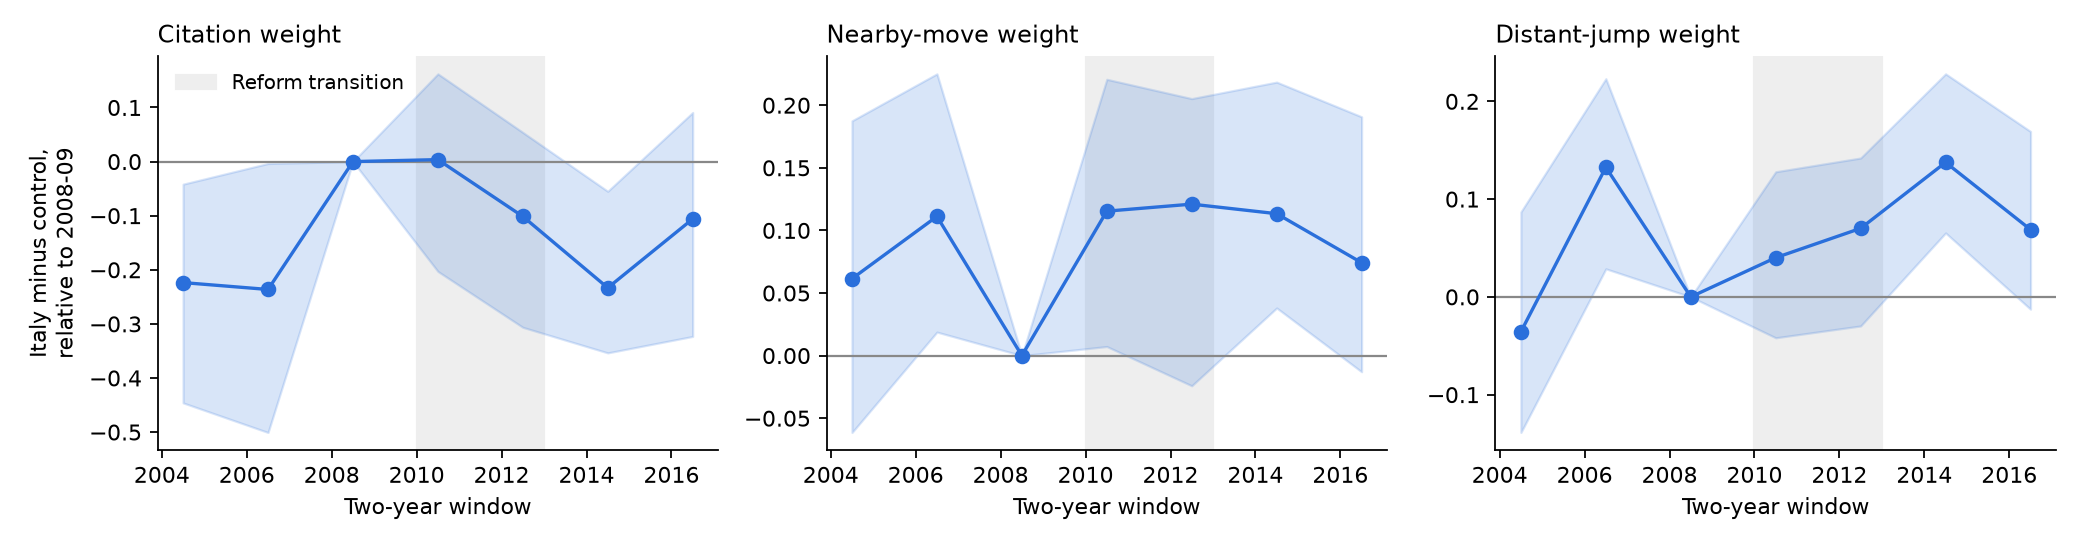

Data behind this chart, as committed beside it:
window, start, parameter, it_minus_ctrl_vs_ref, ci_low, ci_high
2004-2005, 2004, theta_cite, -0.2237, -0.446, -0.04173
2004-2005, 2004, theta_near, 0.06144, -0.06139, 0.1875
2004-2005, 2004, theta_far, -0.03565, -0.1387, 0.0869
2006-2007, 2006, theta_cite, -0.2364, -0.5007, -0.003507
2006-2007, 2006, theta_near, 0.1112, 0.01879, 0.225
2006-2007, 2006, theta_far, 0.1326, 0.02872, 0.2232
2008-2009, 2008, theta_cite, 0.0, 0.0, 0.0
2008-2009, 2008, theta_near, 0.0, 0.0, 0.0
2008-2009, 2008, theta_far, 0.0, 0.0, 0.0
2010-2011, 2010, theta_cite, 0.003638, -0.203, 0.1622
2010-2011, 2010, theta_near, 0.1154, 0.007265, 0.2207
2010-2011, 2010, theta_far, 0.04009, -0.04184, 0.128
2012-2013, 2012, theta_cite, -0.1014, -0.3063, 0.05396
2012-2013, 2012, theta_near, 0.121, -0.02409, 0.2053
2012-2013, 2012, theta_far, 0.07009, -0.02974, 0.142
2014-2015, 2014, theta_cite, -0.2334, -0.3536, -0.05489
2014-2015, 2014, theta_near, 0.1133, 0.03806, 0.2184
2014-2015, 2014, theta_far, 0.1375, 0.06542, 0.2281
2016-2017, 2016, theta_cite, -0.106, -0.3232, 0.09077
2016-2017, 2016, theta_near, 0.07422, -0.01291, 0.1907
2016-2017, 2016, theta_far, 0.06882, -0.01261, 0.1692
